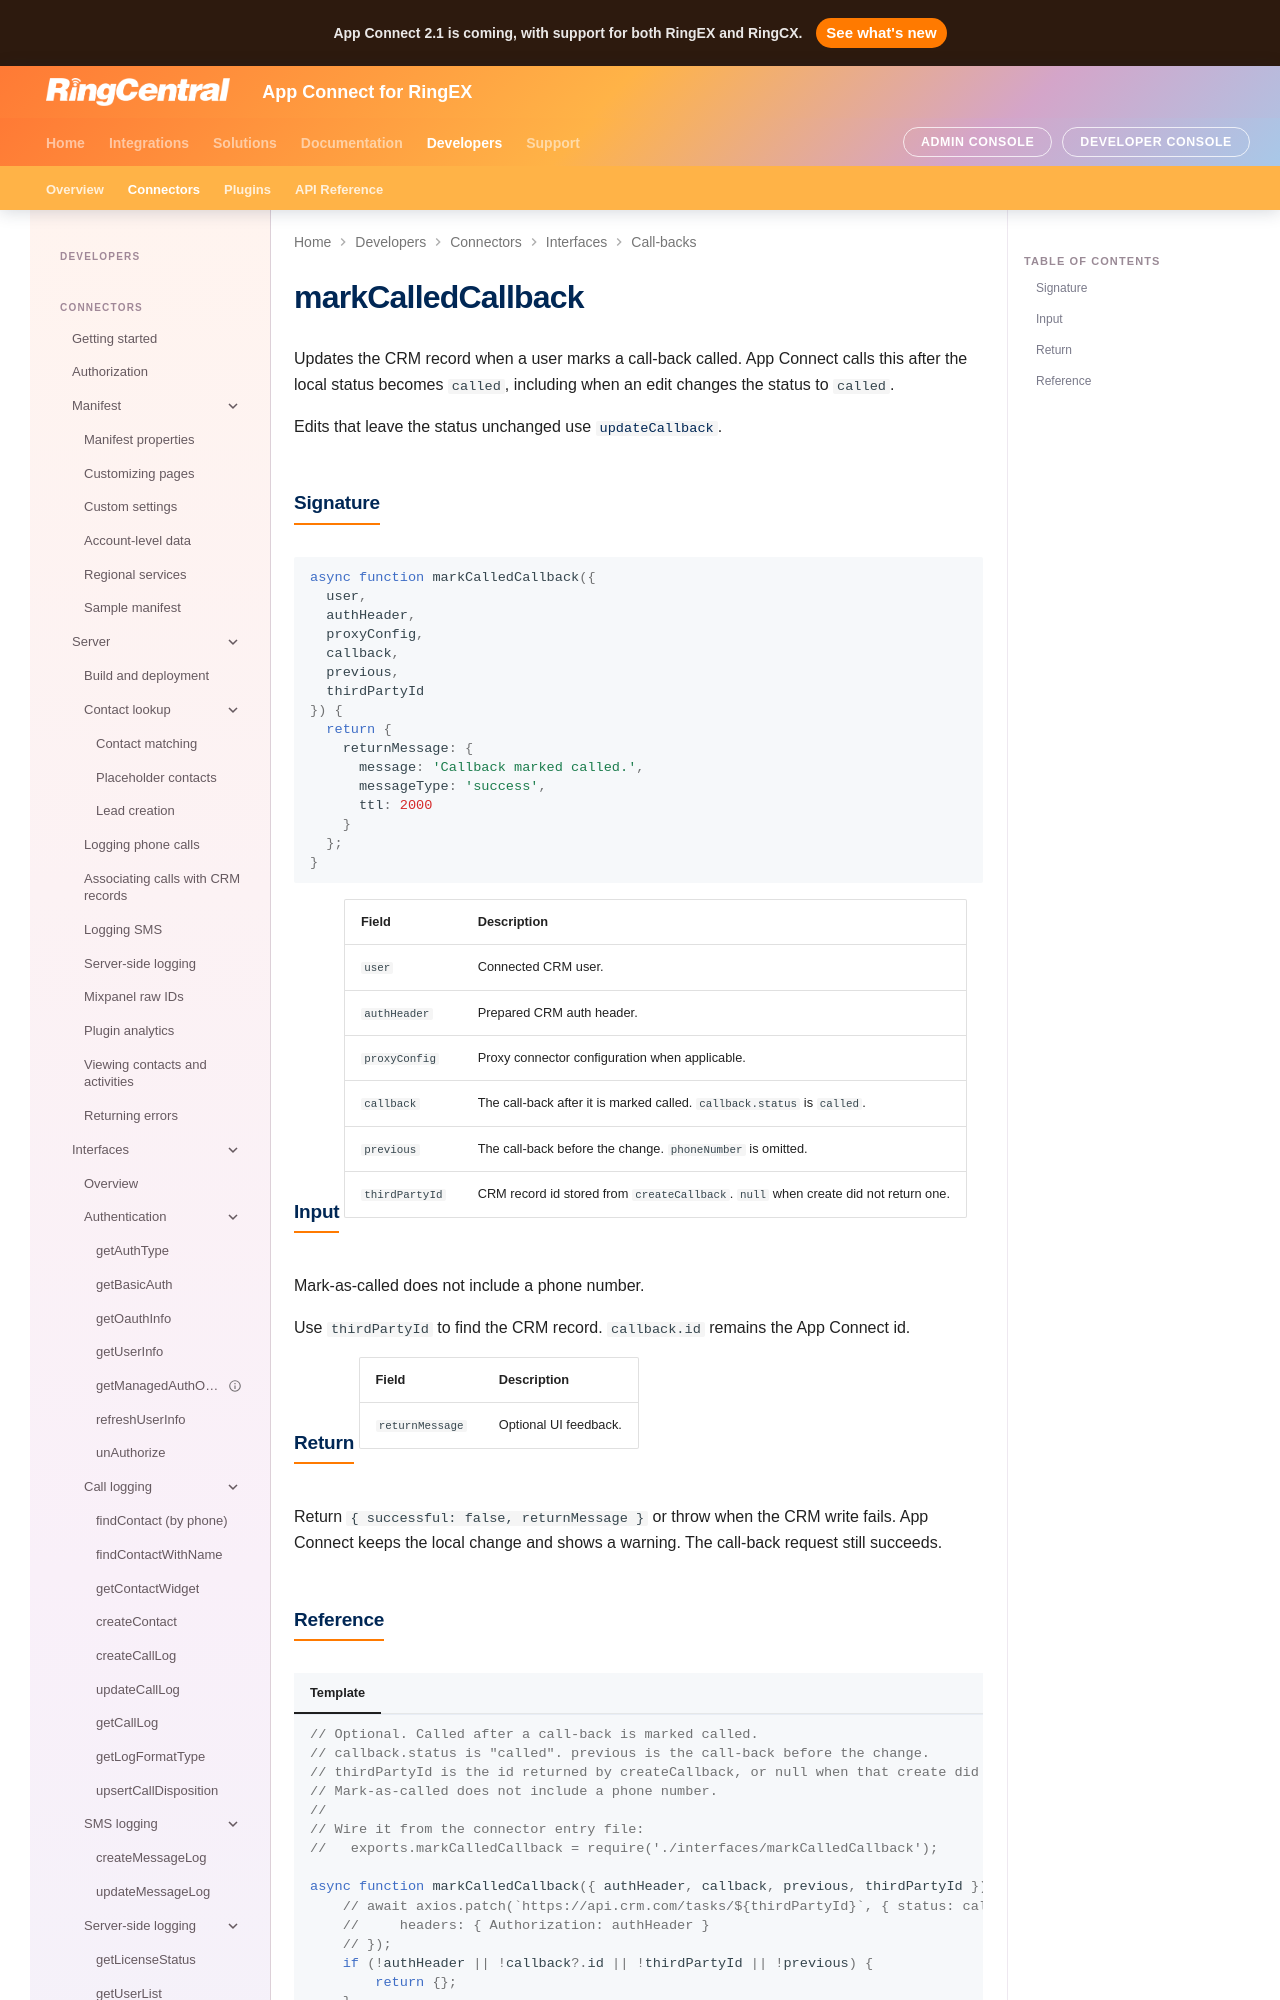

repository: ringcentral/rc-unified-crm-extension · page: developers/interfaces/markCalledCallback/index.html · generator: mkdocs

# markCalledCallback

Updates the CRM record when a user marks a call-back called. App Connect calls this after the local status becomes `called`, including when an edit changes the status to `called`.

Edits that leave the status unchanged use [`updateCallback`](updateCallback.md).

## Signature

```js
async function markCalledCallback({
  user,
  authHeader,
  proxyConfig,
  callback,
  previous,
  thirdPartyId
}) {
  return {
    returnMessage: {
      message: 'Callback marked called.',
      messageType: 'success',
      ttl: 2000
    }
  };
}
```
